Image classification data set "De-Noisy-Image-Project-Xtra-Small" (Nobodyworld/De-Noisy-Image-Project-Xtra-Small on GitHub). Class labels (2): clean image, noisy image.

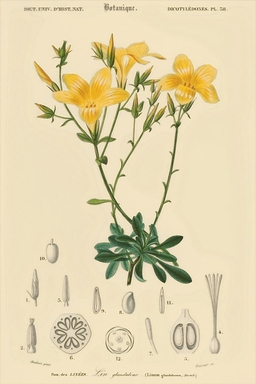
Label: noisy image

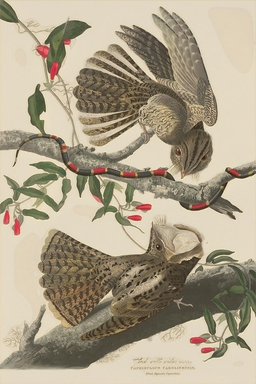
Label: noisy image

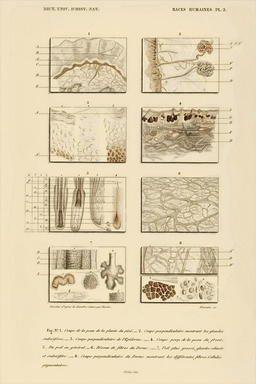
Label: noisy image

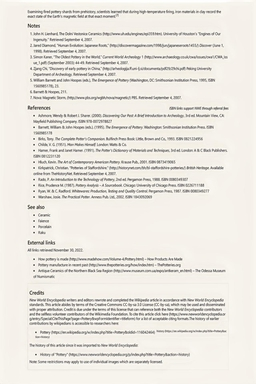
Label: noisy image

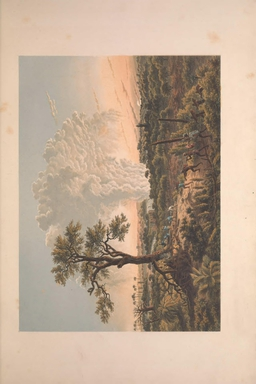
Label: noisy image

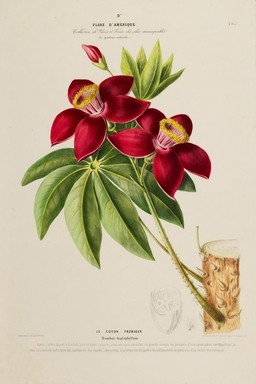
Label: clean image
